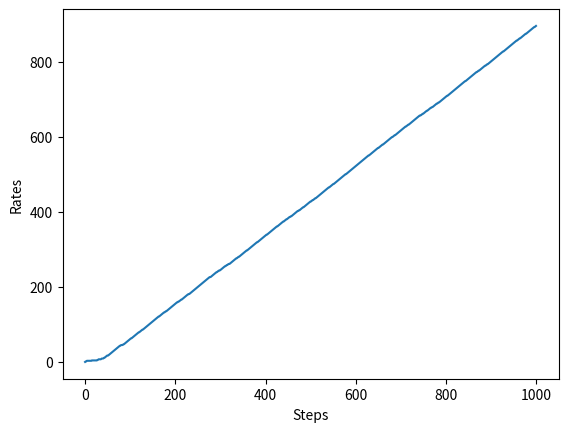

Reproduce this figure in Python.
import numpy as np
import matplotlib.pyplot as plt


class Bandit:
    def __init__(self, arms=10):  # arms = 슬롯머신 대수
        self.rates = np.random.rand(arms)  # 슬롯머신 각각의 승률 설정(무작위)

    def play(self, arm):
        rate = self.rates[arm]
        if rate > np.random.rand():
            return 1
        else:
            return 0
        
        
class Agent:
    def __init__(self, epsilon, action_size=10):
        self.epsilon = epsilon  # 무작위로 행동할 확률(탐색 확률)
        self.Qs = np.zeros(action_size)
        self.ns = np.zeros(action_size)

    # 슬롯머신의 가치 추정
    def update(self, action, reward):
        self.ns[action] += 1
        self.Qs[action] += (reward - self.Qs[action]) / self.ns[action]

    # 행동 선택(ε-탐욕 정책)
    def get_action(self):
        if np.random.rand() < self.epsilon:
            return np.random.randint(0, len(self.Qs))  # 무작위 행동 선택
        return np.argmax(self.Qs)  # 탐욕 행동 선택
    

if __name__ == '__main__':
    steps = 1000
    epsilon = 0.1

    bandit = Bandit()
    agent = Agent(epsilon)
    total_reward = 0
    total_rewards = []  # 보상 합
    rates = []          # 승률

    for step in range(steps):
        action = agent.get_action()   # 행동 선택
        reward = bandit.play(action)  # 실제로 플레이하고 보상을 받음
        agent.update(action, reward)  # 행동과 보상을 통해 학습
        total_reward += reward

        total_rewards.append(total_reward)       # 현재까지의 보상 합 저장
        rates.append(total_reward / (step + 1))  # 현재까지의 승률 저장

    print(total_reward)

    # [그림 1-12] 단계별 보상 총합
    plt.ylabel('Total reward')
    plt.xlabel('Steps')
    plt.plot(total_rewards)
    # plt.show()
    plt.savefig("total_rewards")

    # [그림 1-13] 단계별 승률
    plt.ylabel('Rates')
    plt.xlabel('Steps')
    # plt.plot(rates)
    plt.savefig("rates")
    plt.show()
